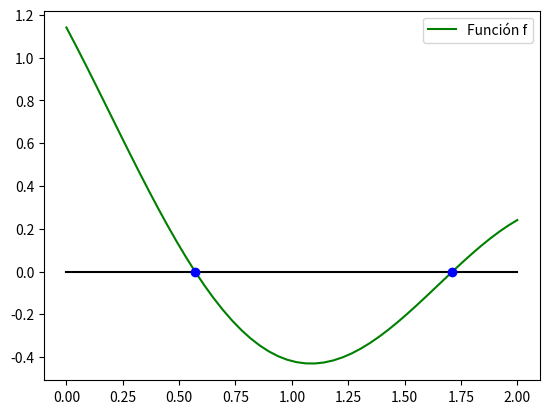

Recreate this plot in Python.
# -*- coding: utf-8 -*-
"""
[redacted]
Ejercicio 3:
Escribe una función llamada NewtonRaphson que calcule las raíces 
haciendo uso del método de Newton-Raphson con un error absoluto menor que 10.e-6.

Dibuja la función en el intervalo [0,2].
Halla las raíces en dicho intervalo.
"""

#%%

import numpy as np
import matplotlib.pyplot as plt

def NewtonRaphson(f,df,x0,tol=10.e-6,maxIter=100):    
    for i in range(maxIter):
        x = x0 - f(x0)/df(x0)      
        if ((abs(x - x0)) < tol):                   
            break
        x0 = x
        
    return x,i+1

#%%
f = lambda x : np.sin(2*x+3) + np.cos(x)    #Función f
df = lambda x : 2*np.cos(2*x+3) - np.sin(x) #Derivada de la función f

x0 = 0
x1 = 2

#Ejecución de los métodos
raiz0, iterNum0 = NewtonRaphson(f,df,x0)    #Ejecución de NewtonRaphson con entrada 0
print("f tiene una raiz aproximadamente en: ", raiz0, "\n\tCon un total de :", iterNum0, " iteraciones")

raiz1, iterNum1 = NewtonRaphson(f,df,x1)    #Ejecución de NewtonRaphson con entrada 2
print("f tiene una raiz aproximadamente en: ", raiz1, "\n\tCon un total de :", iterNum1, " iteraciones")

#Dibujo de la grafica
x = np.linspace(x0,x1,50)
plt.figure()
plt.plot(x,f(x),"g-",label = 'Función f')
plt.plot([x0,x1],[0,0],'k-')
plt.legend(loc='best')
plt.plot(raiz0,0,'bo',label='punto fijo')
plt.plot(raiz1,0,'bo',label='punto fijo')
plt.show()